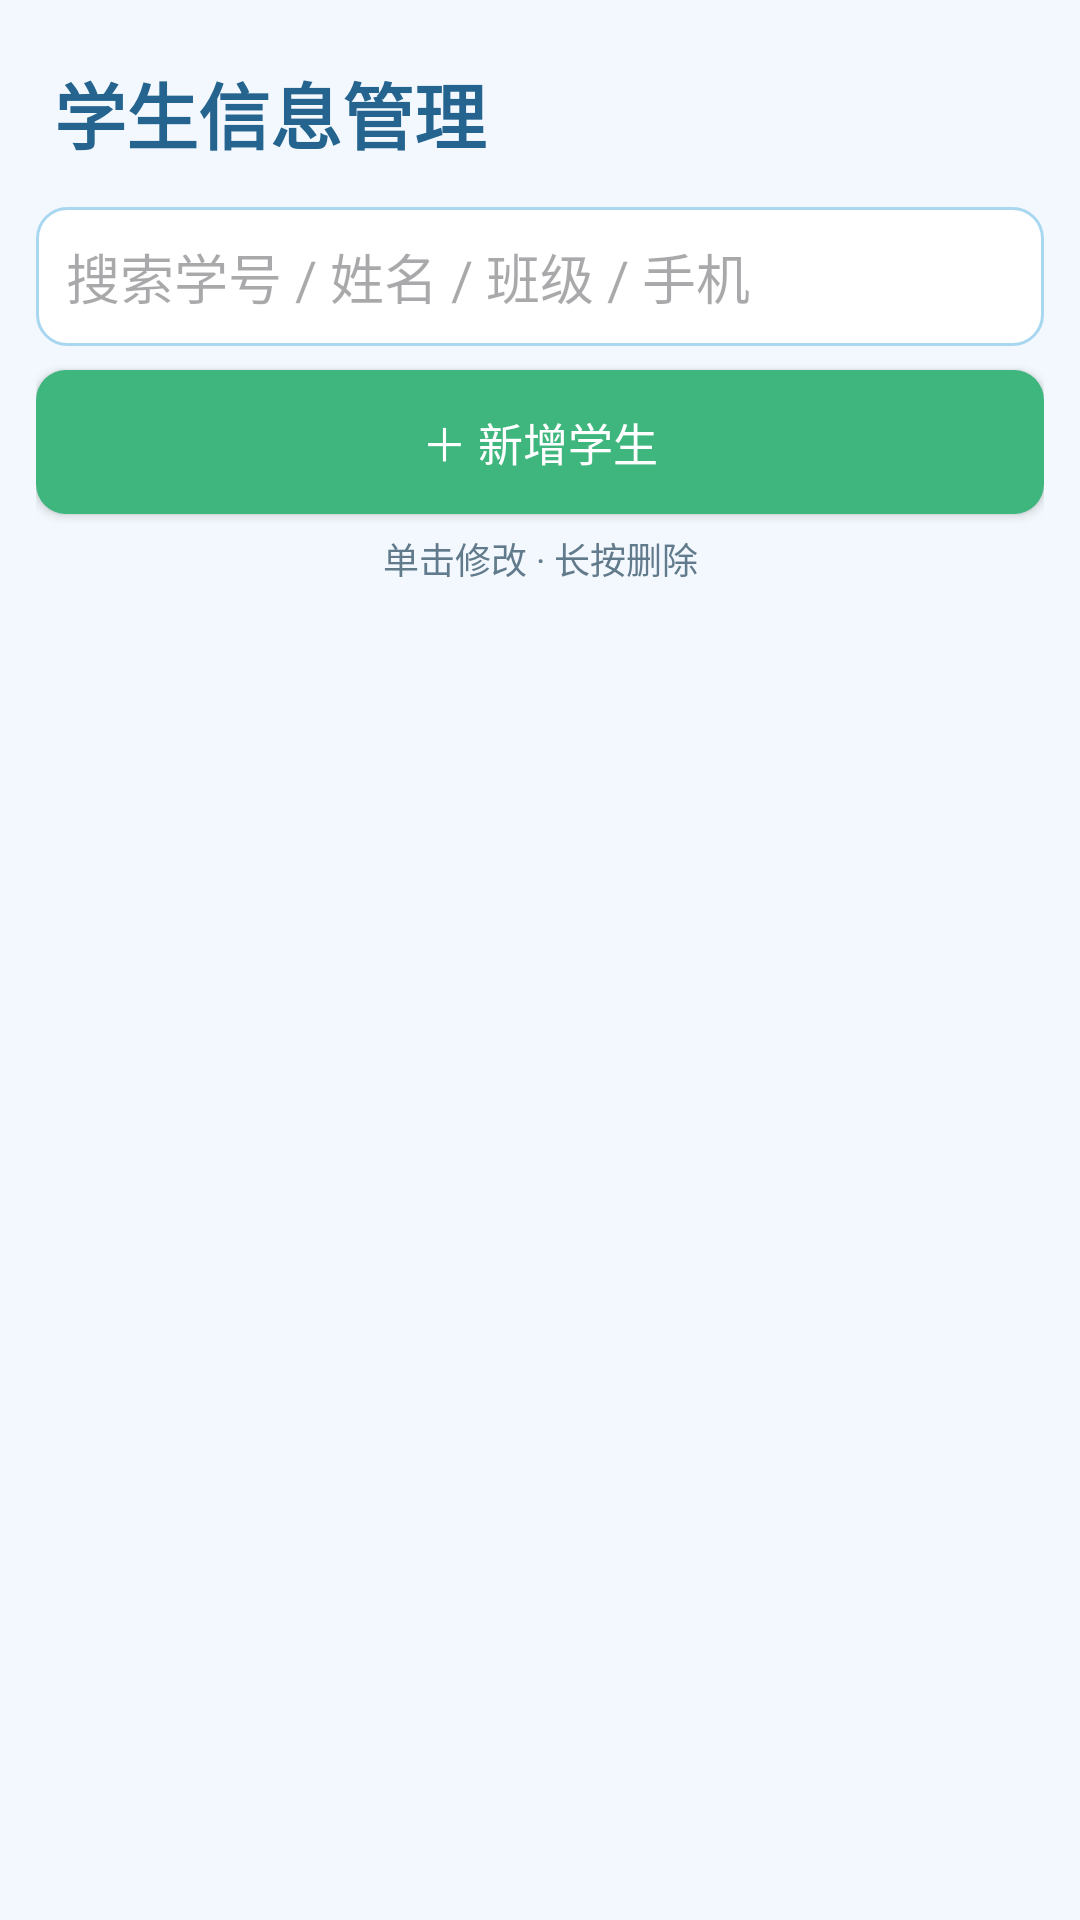

Write the Android layout XML for this screen, with the resource values it uses.
<!-- AndroidManifest.xml: application theme Theme.StudentManagerSystem -->
<!-- res/layout/activity_student_list.xml -->
<?xml version="1.0" encoding="utf-8"?>
<LinearLayout xmlns:android="http://schemas.android.com/apk/res/android"
    android:layout_width="match_parent"
    android:layout_height="match_parent"
    android:orientation="vertical"
    android:background="@color/page_bg"
    android:padding="12dp">

    <TextView
        android:layout_width="match_parent"
        android:layout_height="wrap_content"
        android:text="学生信息管理"
        android:textColor="@color/blue_700"
        android:textSize="24sp"
        android:textStyle="bold"
        android:paddingHorizontal="6dp"
        android:paddingTop="8dp"
        android:paddingBottom="14dp" />

    <EditText
        android:id="@+id/etSearch"
        android:layout_width="match_parent"
        android:layout_height="wrap_content"
        android:hint="搜索学号 / 姓名 / 班级 / 手机"
        android:inputType="text"
        android:imeOptions="actionSearch"
        android:padding="10dp"
        android:background="@drawable/bg_search"
        android:layout_marginBottom="8dp" />

    <androidx.appcompat.widget.AppCompatButton
        android:id="@+id/btnAdd"
        android:layout_width="match_parent"
        android:layout_height="wrap_content"
        android:text="＋ 新增学生"
        android:background="@drawable/btn_green"
        android:textAllCaps="false"
        android:textColor="@color/white"
        android:textSize="15sp" />

    <TextView
        android:layout_width="match_parent"
        android:layout_height="wrap_content"
        android:text="单击修改 · 长按删除"
        android:gravity="center"
        android:textColor="@color/text_sub"
        android:textSize="12sp"
        android:layout_marginTop="6dp"
        android:layout_marginBottom="2dp" />

    <FrameLayout
        android:layout_width="match_parent"
        android:layout_height="0dp"
        android:layout_weight="1">

        <androidx.recyclerview.widget.RecyclerView
            android:id="@+id/rvStudents"
            android:layout_width="match_parent"
            android:layout_height="match_parent"
            android:paddingBottom="12dp"
            android:clipToPadding="false" />

        <TextView
            android:id="@+id/tvEmpty"
            android:layout_width="match_parent"
            android:layout_height="match_parent"
            android:gravity="center"
            android:text="暂无学生，点上方“＋ 新增学生”添加"
            android:textColor="@color/text_sub"
            android:textSize="15sp"
            android:visibility="gone" />
    </FrameLayout>
</LinearLayout>
<!-- resources referenced by this layout -->
<resources>
  <color name="blue_700">#24648F</color>
  <color name="page_bg">#F2F8FD</color>
  <color name="text_sub">#627B8C</color>
  <color name="white">#FFFFFFFF</color>
  <!-- drawable bg_search (drawable) -->
  <?xml version="1.0" encoding="utf-8"?>
  <shape xmlns:android="http://schemas.android.com/apk/res/android"
      android:shape="rectangle">
      <solid android:color="#FFFFFF" />
      <corners android:radius="10dp" />
      <stroke android:width="1dp" android:color="#A9D7F0" />
  </shape>
  <!-- drawable btn_green (drawable) -->
  <?xml version="1.0" encoding="utf-8"?>
  <ripple xmlns:android="http://schemas.android.com/apk/res/android"
      android:color="#33FFFFFF">
      <item>
          <shape android:shape="rectangle">
              <solid android:color="#3FB67E" />
              <corners android:radius="10dp" />
          </shape>
      </item>
  </ripple>
  <style name="Theme.StudentManagerSystem" parent="Base.Theme.StudentManagerSystem" />
  <style name="Base.Theme.StudentManagerSystem" parent="Theme.Material3.Light.NoActionBar">
          <item name="colorPrimary">@color/blue_600</item>
          <item name="colorPrimaryDark">@color/blue_700</item>
          <item name="colorAccent">@color/blue_500</item>
          <item name="android:statusBarColor">@color/blue_700</item>
          <item name="android:windowBackground">@color/page_bg</item>
      </style>
  <color name="blue_600">#2F80B5</color>
  <color name="blue_500">#3E9BD6</color>
</resources>
